Run: headless pygame with SDL's dummy video driver; simulated clock (each Clock.tick advances the game by its frame time, no real sleeping); random seed 0; keys injected as events and as key.get_pressed() state; no mouse input.
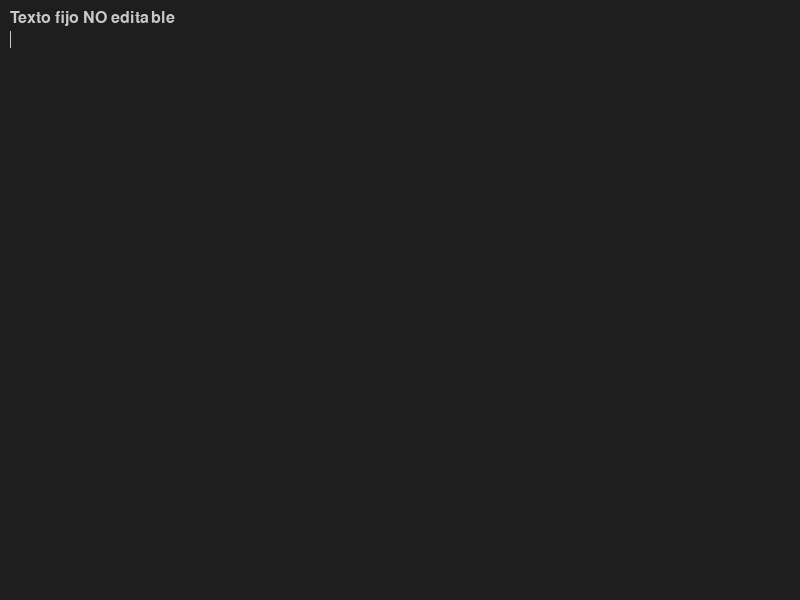
Frame 1 of 4 · flips 1–60 · no input
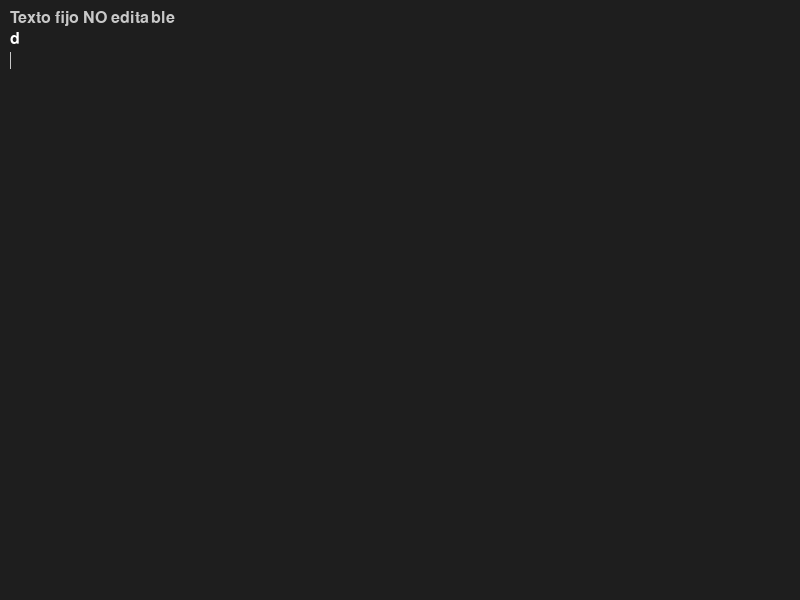
Frame 2 of 4 · flips 61–180 · tapped SPACE, RETURN · held RIGHT (→), D
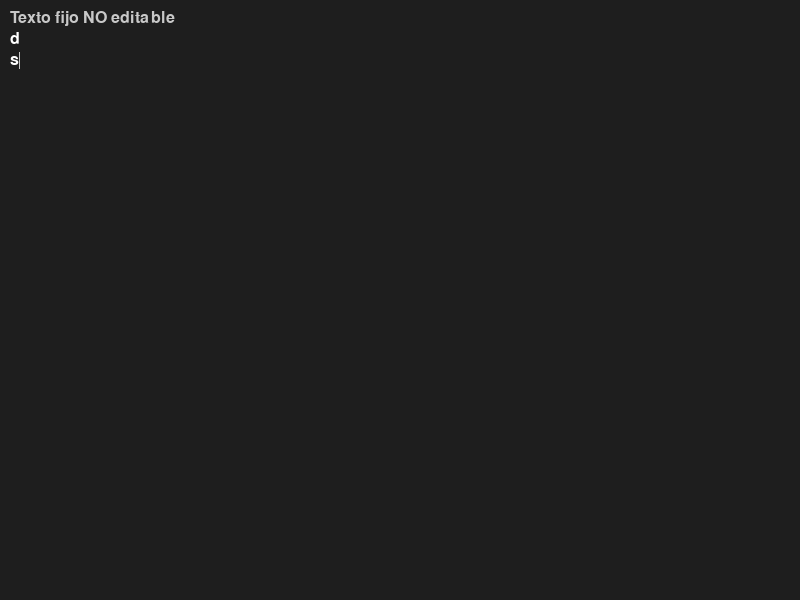
Frame 3 of 4 · flips 181–300 · held DOWN (↓), S
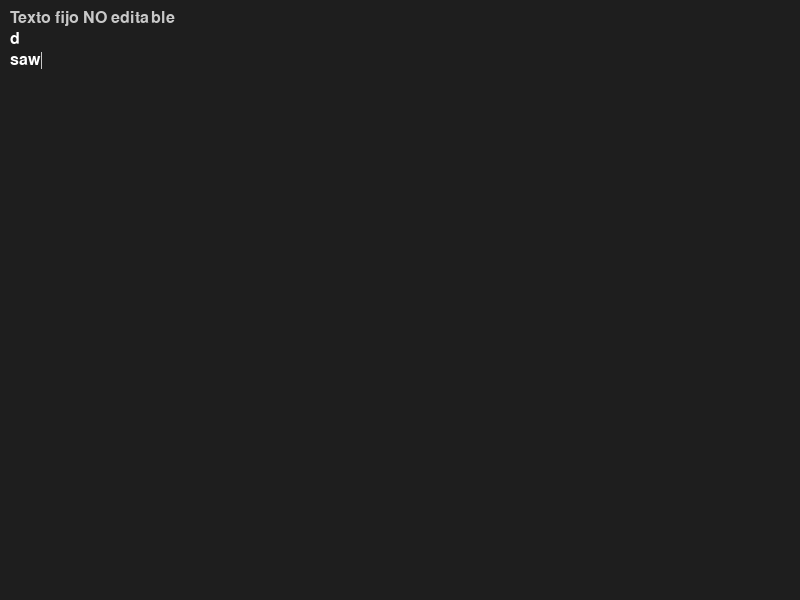
Frame 4 of 4 · flips 301–420 · held LEFT (←), A, UP (↑), W

The pygame program that drew these frames:

import pygame
import sys

pygame.init()

# -------------------- CONFIGURACIÓN PANTALLA --------------------
screen = pygame.display.set_mode((800, 600))
pygame.display.set_caption("Editor de Texto Interactivo")
font = pygame.font.SysFont("Consolas", 24)
clock = pygame.time.Clock()

# -------------------- TEXTO --------------------
# Cada línea: ([fragmentos], editable_flag)
# fragmentos: [(texto, color), ...]
lines = [
    [[("Texto fijo NO editable", (200, 200, 200))], False],
    [[("", (255, 255, 255))], True]
]

cursor_row, cursor_col = 1, 0  # cursor empieza en línea editable

COLORS = {
    "red": (255, 0, 0), "green": (0, 255, 0), "blue": (0, 0, 255),
    "yellow": (255, 255, 0), "white": (255, 255, 255), "black": (0, 0, 0)
}

def get_line_text(fragments):
    return "".join([t for t, c in fragments])

def draw_text():
    y = 10
    for idx, (fragments, editable) in enumerate(lines):
        x = 10
        full_text = ""
        # Asegurarse de que haya al menos un fragmento
        if not fragments:
            fragments.append(("", (255, 255, 255)))
        for text, color in fragments:
            img = font.render(text, True, color)
            screen.blit(img, (x, y))
            x += img.get_width()
            full_text += text
        # dibujar cursor solo en línea editable
        if idx == cursor_row and editable:
            cursor_x = 10 + font.size(full_text[:cursor_col])[0]
            pygame.draw.line(screen, (200, 200, 200), (cursor_x, y), (cursor_x, y + font.get_height()))
        y += font.get_height() + 5

# -------------------- BUCLE PRINCIPAL --------------------
while True:
    screen.fill((30, 30, 30))
    draw_text()

    for event in pygame.event.get():
        if event.type == pygame.QUIT:
            pygame.quit()
            sys.exit()

        # -------------------- TEXTO EDITABLE --------------------
        elif event.type == pygame.KEYDOWN:
            fragments, editable = lines[cursor_row]
            if not editable:
                continue
            line_text = get_line_text(fragments)

            if event.key == pygame.K_LEFT and cursor_col > 0:
                cursor_col -= 1
            elif event.key == pygame.K_RIGHT and cursor_col < len(line_text):
                cursor_col += 1
            elif event.key == pygame.K_BACKSPACE and cursor_col > 0:
                old_text = fragments[0][0]
                fragments[0] = (old_text[:cursor_col - 1] + old_text[cursor_col:], fragments[0][1])
                cursor_col -= 1
            elif event.key == pygame.K_RETURN:
                lines.insert(cursor_row + 1, [[("", (255, 255, 255))], True])
                cursor_row += 1
                cursor_col = 0
            else:
                char = event.unicode
                if char.isprintable():
                    old_text = fragments[0][0]
                    fragments[0] = (old_text[:cursor_col] + char + old_text[cursor_col:], fragments[0][1])
                    cursor_col += 1

    pygame.display.flip()
    clock.tick(60)
